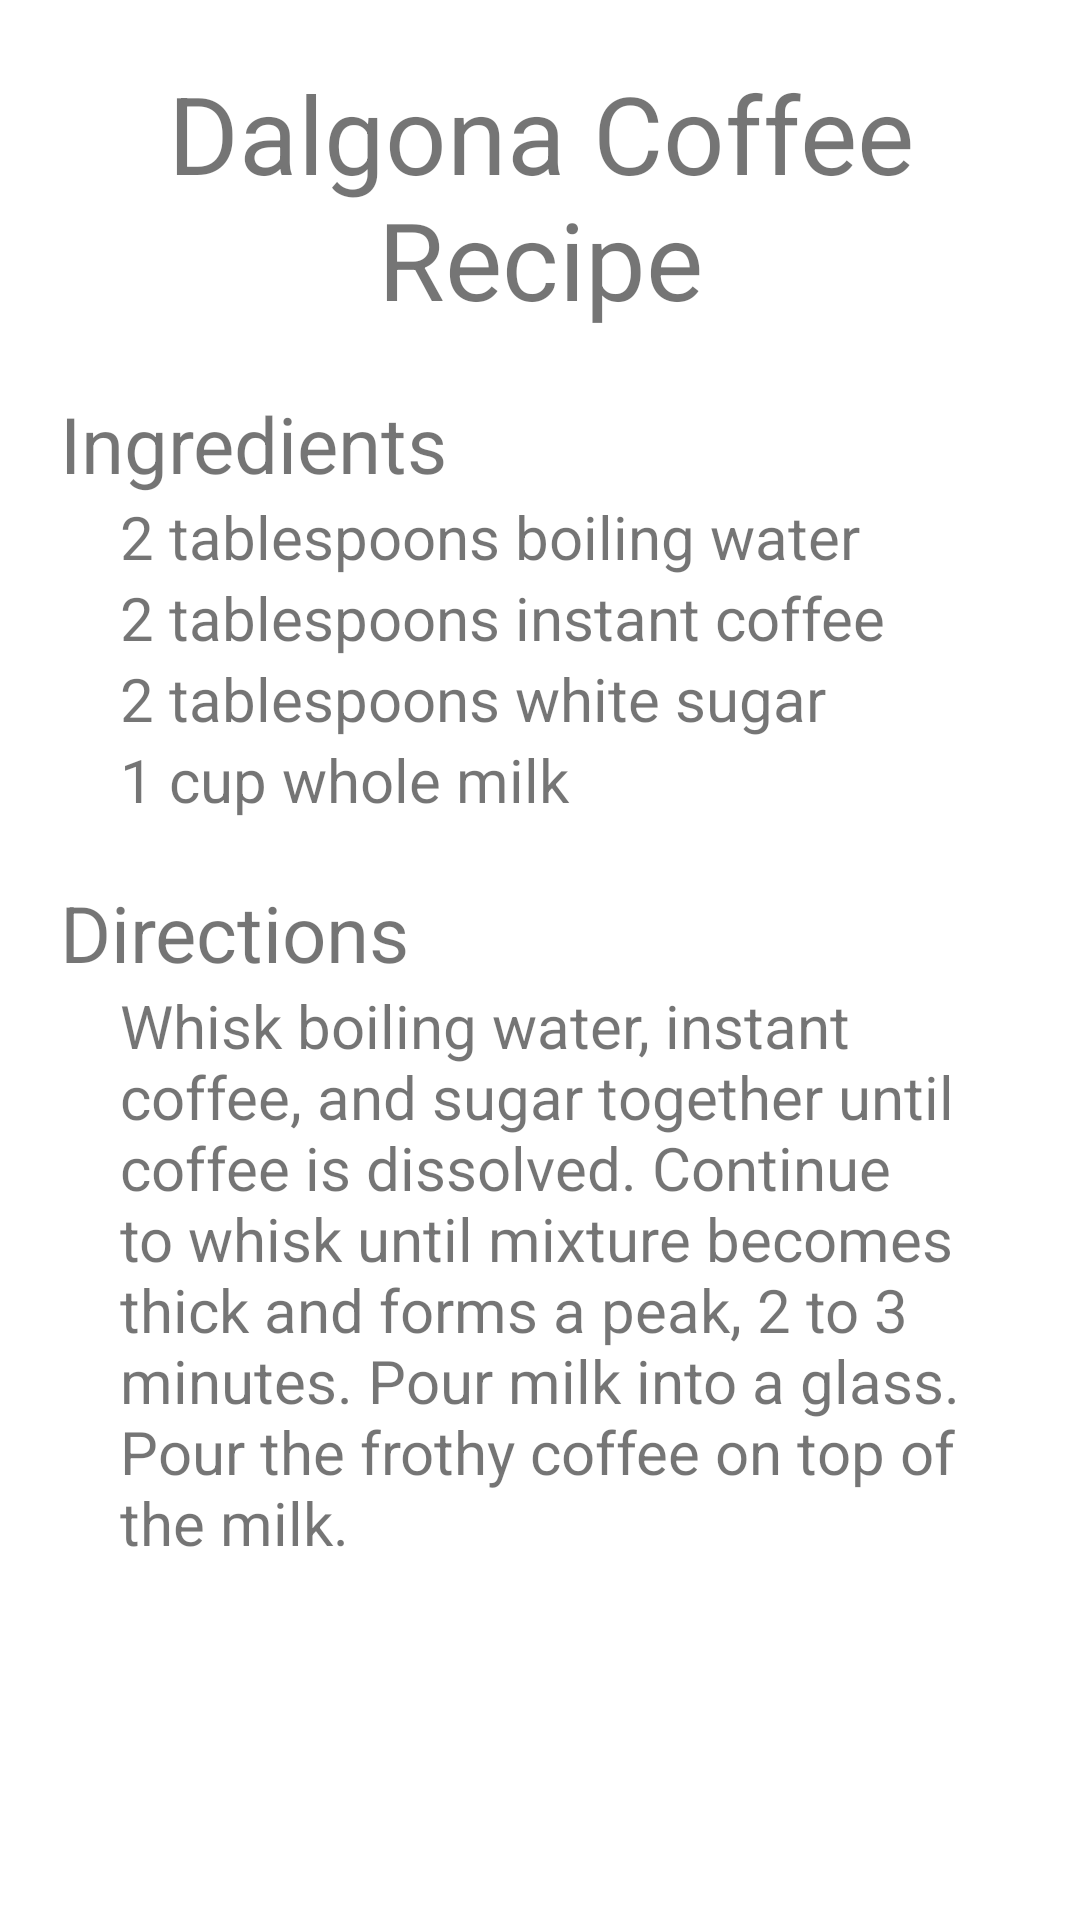

Reconstruct the res/layout file that produces this screen, plus the resources it refers to.
<!-- AndroidManifest.xml: application theme Theme.DalgonaCoffeeRecipe -->
<!-- res/layout/activity_recipe.xml -->
<?xml version="1.0" encoding="utf-8"?>
<LinearLayout
    xmlns:android="http://schemas.android.com/apk/res/android"
    xmlns:app="http://schemas.android.com/apk/res-auto"
    xmlns:tools="http://schemas.android.com/tools"
    android:layout_width="match_parent"
    android:layout_height="match_parent"
    android:orientation="vertical"
    android:padding="20dp"
    tools:context=".Recipe">


    <TextView
        android:id="@+id/txtTitle2"
        android:layout_width="match_parent"
        android:layout_height="wrap_content"
        android:gravity="center"
        android:text="@string/txtTitle"
        android:textSize="36sp" />

    <TextView
        android:id="@+id/txtIngredients"
        android:layout_width="match_parent"
        android:layout_height="wrap_content"
        android:text="@string/txtIngredients"
        android:layout_marginTop="20dp"
        android:textSize="26sp"/>

    <TextView
        android:id="@+id/txtItem1"
        android:layout_width="match_parent"
        android:layout_height="wrap_content"
        android:text="@string/txtItem1"
        android:layout_marginLeft="20dp"
        android:textSize="20sp"/>

    <TextView
        android:id="@+id/txtItem2"
        android:layout_width="match_parent"
        android:layout_height="wrap_content"
        android:text="@string/txtItem2"
        android:layout_marginLeft="20dp"
        android:textSize="20sp"/>

    <TextView
        android:id="@+id/txtItem3"
        android:layout_width="match_parent"
        android:layout_height="wrap_content"
        android:text="@string/txtItem3"
        android:layout_marginLeft="20dp"
        android:textSize="20sp"/>

    <TextView
        android:id="@+id/txtItem4"
        android:layout_width="match_parent"
        android:layout_height="wrap_content"
        android:text="@string/txtItem4"
        android:layout_marginLeft="20dp"
        android:textSize="20sp"/>

    <TextView
        android:id="@+id/txtDirection"
        android:layout_width="match_parent"
        android:layout_height="wrap_content"
        android:text="@string/txtDirections"
        android:layout_marginTop="20dp"
        android:textSize="26sp"/>

    <TextView
        android:id="@+id/txtContent"
        android:layout_width="match_parent"
        android:layout_height="wrap_content"
        android:text="@string/txtContent"
        android:layout_marginLeft="20dp"
        android:textSize="20sp"/>


</LinearLayout>
<!-- resources referenced by this layout -->
<resources>
  <string name="txtContent">Whisk boiling water, instant coffee, and sugar together until coffee is dissolved. Continue to whisk until mixture becomes thick and forms a peak, 2 to 3 minutes. Pour milk into a glass. Pour the frothy coffee on top of the milk.</string>
  <string name="txtDirections">Directions</string>
  <string name="txtIngredients">Ingredients</string>
  <string name="txtItem1">2 tablespoons boiling water</string>
  <string name="txtItem2">2 tablespoons instant coffee</string>
  <string name="txtItem3">2 tablespoons white sugar</string>
  <string name="txtItem4">1 cup whole milk</string>
  <string name="txtTitle">Dalgona Coffee Recipe</string>
  <style name="Theme.DalgonaCoffeeRecipe" parent="Theme.MaterialComponents.DayNight.DarkActionBar">
          
          <item name="colorPrimary">@color/purple_500</item>
          <item name="colorPrimaryVariant">@color/purple_700</item>
          <item name="colorOnPrimary">@color/white</item>
          
          <item name="colorSecondary">@color/teal_200</item>
          <item name="colorSecondaryVariant">@color/teal_700</item>
          <item name="colorOnSecondary">@color/black</item>
          
          <item name="android:statusBarColor" tools:targetApi="l">?attr/colorPrimaryVariant</item>
          
      </style>
  <!-- not gathered from this repository: default colours our renderer supplied (Android Studio template values) -->
  <color name="purple_500">#FF6200EE</color>
  <color name="purple_700">#FF3700B3</color>
  <color name="teal_200">#FF03DAC5</color>
  <color name="teal_700">#FF018786</color>
  <color name="black">#FF000000</color>
  <color name="white">#FFFFFFFF</color>
</resources>
